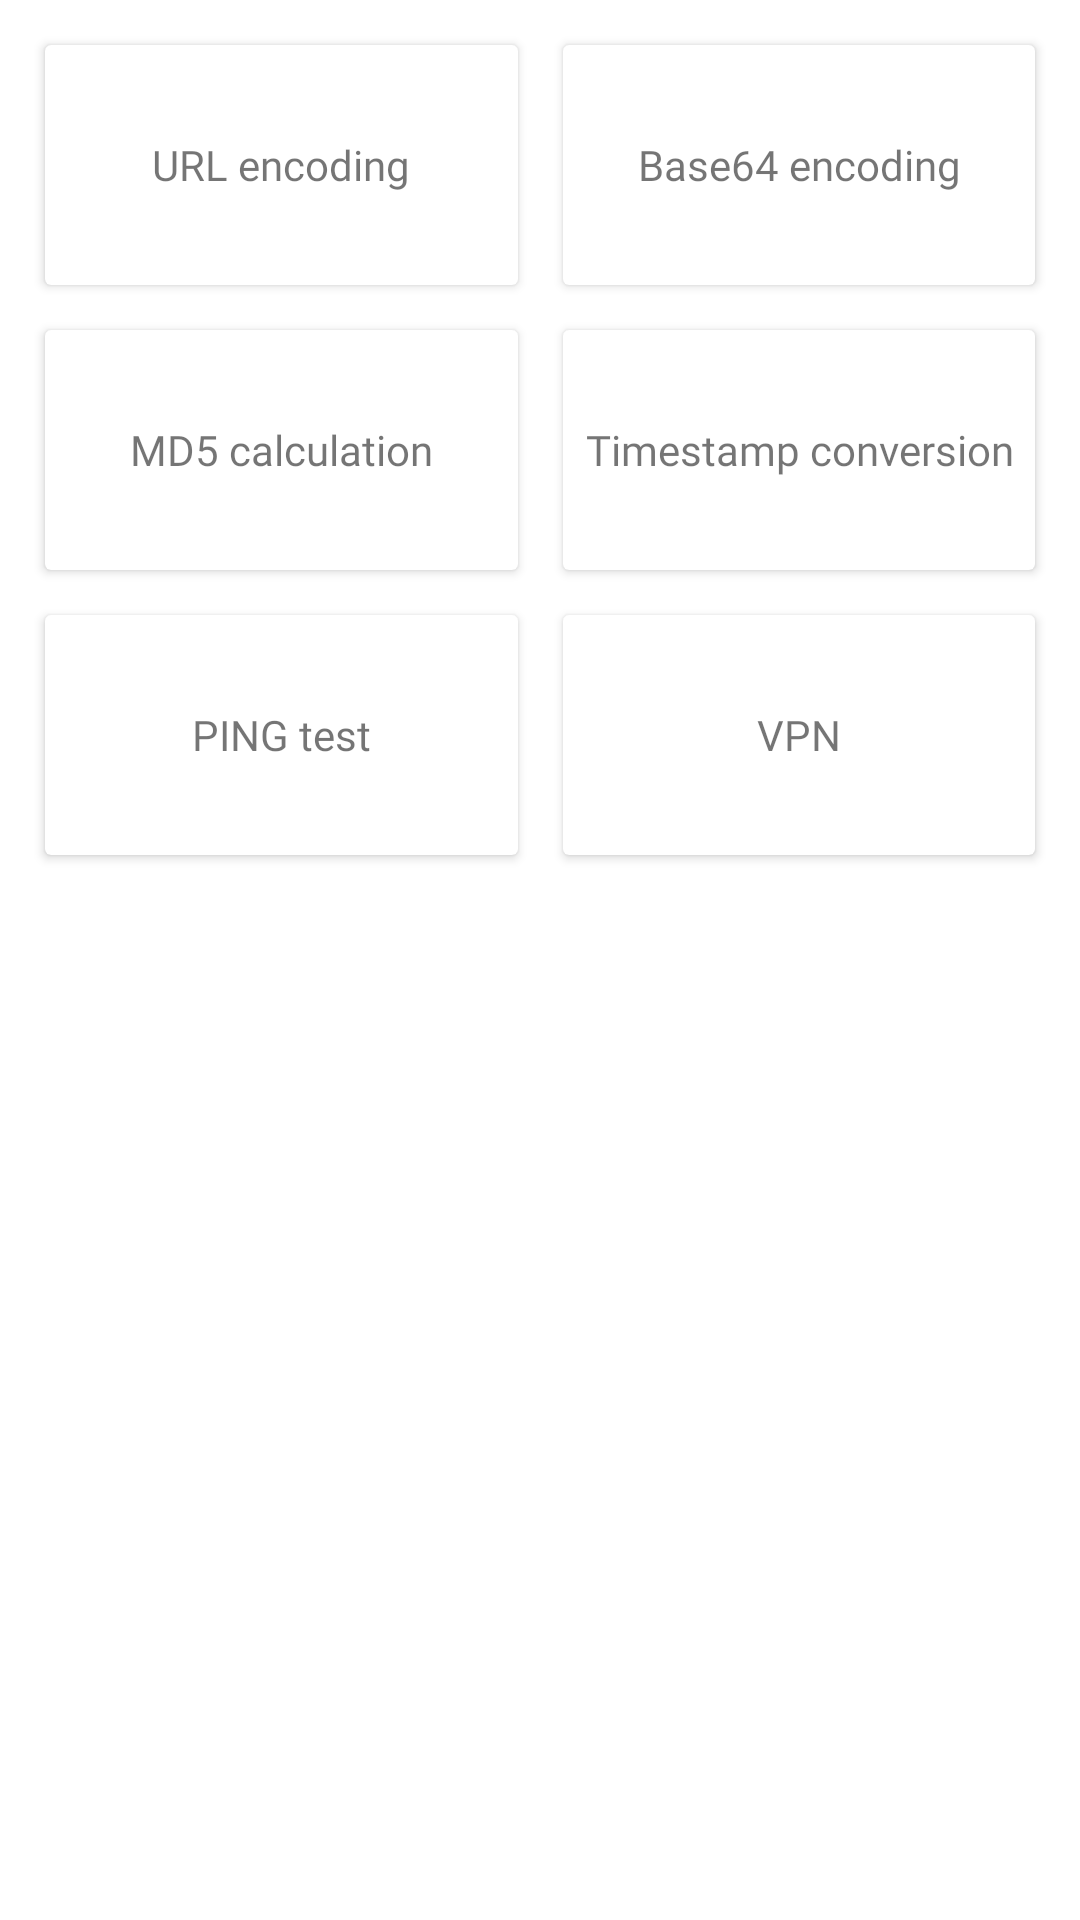

Write the Android layout XML for this screen, with the resource values it uses.
<!-- AndroidManifest.xml: application theme AppTheme -->
<!-- res/layout/fragment_tools.xml -->
<?xml version="1.0" encoding="utf-8"?>
<androidx.constraintlayout.widget.ConstraintLayout
    xmlns:android="http://schemas.android.com/apk/res/android"
    xmlns:app="http://schemas.android.com/apk/res-auto"
    xmlns:tools="http://schemas.android.com/tools"
    android:layout_width="match_parent"
    android:layout_height="match_parent"
    tools:context=".tools.ToolFragment">

    <androidx.cardview.widget.CardView
        android:id="@+id/card_url_coder"
        android:layout_width="0dp"
        android:layout_height="@dimen/card_height"
        android:layout_marginStart="@dimen/card_margin"
        android:layout_marginTop="@dimen/card_margin"
        app:cardElevation="2dp"
        android:foreground="?attr/selectableItemBackgroundBorderless"
        app:layout_constraintLeft_toLeftOf="parent"
        app:layout_constraintRight_toLeftOf="@id/card_base64"
        app:layout_constraintTop_toTopOf="parent">

        <TextView
            android:layout_width="match_parent"
            android:layout_height="match_parent"
            android:gravity="center"
            android:text="@string/title_fragment_url"
            android:fontFamily="@font/googlesans_medium"/>
    </androidx.cardview.widget.CardView>

    <androidx.cardview.widget.CardView
        android:id="@+id/card_base64"
        android:layout_width="0dp"
        android:layout_height="@dimen/card_height"
        android:layout_marginStart="@dimen/card_margin"
        android:layout_marginTop="@dimen/card_margin"
        android:layout_marginEnd="@dimen/card_margin"
        app:cardElevation="2dp"
        android:foreground="?attr/selectableItemBackgroundBorderless"
        app:layout_constraintLeft_toRightOf="@id/card_url_coder"
        app:layout_constraintRight_toRightOf="parent"
        app:layout_constraintTop_toTopOf="parent">

        <TextView
            android:layout_width="match_parent"
            android:layout_height="match_parent"
            android:gravity="center"
            android:text="@string/title_fragment_base64"
            android:fontFamily="@font/googlesans_medium"/>
    </androidx.cardview.widget.CardView>

    <androidx.cardview.widget.CardView
        android:id="@+id/card_md5"
        android:layout_width="0dp"
        android:layout_height="@dimen/card_height"
        android:layout_marginStart="@dimen/card_margin"
        android:layout_marginTop="@dimen/card_margin"
        app:cardElevation="2dp"
        android:foreground="?attr/selectableItemBackgroundBorderless"
        app:layout_constraintLeft_toLeftOf="parent"
        app:layout_constraintRight_toLeftOf="@id/card_timestamp"
        app:layout_constraintTop_toBottomOf="@id/card_url_coder">

        <TextView
            android:layout_width="match_parent"
            android:layout_height="match_parent"
            android:gravity="center"
            android:text="@string/title_fragment_md5"
            android:fontFamily="@font/googlesans_medium"/>
    </androidx.cardview.widget.CardView>

    <androidx.cardview.widget.CardView
        android:id="@+id/card_timestamp"
        android:layout_width="0dp"
        android:layout_height="@dimen/card_height"
        android:layout_marginStart="@dimen/card_margin"
        android:layout_marginTop="@dimen/card_margin"
        android:layout_marginEnd="@dimen/card_margin"
        app:cardElevation="2dp"
        android:foreground="?attr/selectableItemBackgroundBorderless"
        app:layout_constraintLeft_toRightOf="@id/card_md5"
        app:layout_constraintRight_toRightOf="parent"
        app:layout_constraintTop_toBottomOf="@id/card_base64">

        <TextView
            android:layout_width="match_parent"
            android:layout_height="match_parent"
            android:gravity="center"
            android:text="@string/title_fragment_timestamp"
            android:fontFamily="@font/googlesans_medium"/>
    </androidx.cardview.widget.CardView>

    <androidx.cardview.widget.CardView
        android:id="@+id/card_ping"
        android:layout_width="0dp"
        android:layout_height="@dimen/card_height"
        android:layout_marginStart="@dimen/card_margin"
        android:layout_marginTop="@dimen/card_margin"
        app:cardElevation="2dp"
        android:foreground="?attr/selectableItemBackgroundBorderless"
        app:layout_constraintLeft_toLeftOf="parent"
        app:layout_constraintRight_toRightOf="@id/card_md5"
        app:layout_constraintTop_toBottomOf="@id/card_timestamp">

        <TextView
            android:layout_width="match_parent"
            android:layout_height="match_parent"
            android:gravity="center"
            android:text="@string/title_fragment_ping"
            android:fontFamily="@font/googlesans_medium"/>
    </androidx.cardview.widget.CardView>

    <androidx.cardview.widget.CardView
        android:id="@+id/vpn"
        android:layout_width="0dp"
        android:layout_height="@dimen/card_height"
        android:layout_marginStart="@dimen/card_margin"
        android:layout_marginTop="@dimen/card_margin"
        android:layout_marginEnd="@dimen/card_margin"
        app:cardElevation="2dp"
        app:layout_constraintLeft_toRightOf="@id/card_ping"
        app:layout_constraintRight_toRightOf="parent"
        app:layout_constraintTop_toBottomOf="@+id/card_timestamp">

        <TextView
            android:layout_width="match_parent"
            android:layout_height="match_parent"
            android:gravity="center"
            android:text="@string/title_VPN"
            android:fontFamily="@font/googlesans_medium"/>
    </androidx.cardview.widget.CardView>

</androidx.constraintlayout.widget.ConstraintLayout>
<!-- resources referenced by this layout -->
<resources>
  <dimen name="card_height">80dp</dimen>
  <dimen name="card_margin">15dp</dimen>
  <string name="title_VPN">VPN</string>
  <string name="title_fragment_base64">Base64 encoding</string>
  <string name="title_fragment_md5">MD5 calculation</string>
  <string name="title_fragment_ping">PING test</string>
  <string name="title_fragment_timestamp"> Timestamp conversion</string>
  <string name="title_fragment_url">URL encoding</string>
  <style name="AppTheme" parent="Theme.MaterialComponents.DayNight">
          
          <item name="colorPrimary">@color/colorPrimary</item>
          <item name="colorPrimaryDark">@color/colorPrimaryDark</item>
          <item name="colorAccent">@color/colorAccent</item>
  
          <item name="android:statusBarColor">@color/colorPrimary</item>
          <item name="android:windowLightStatusBar" tools:targetApi="23">true</item>
  
      </style>
  <color name="colorPrimary">#FFFFFF</color>
  <color name="colorPrimaryDark">#BDBDBD</color>
  <color name="colorAccent">#000000</color>
</resources>
